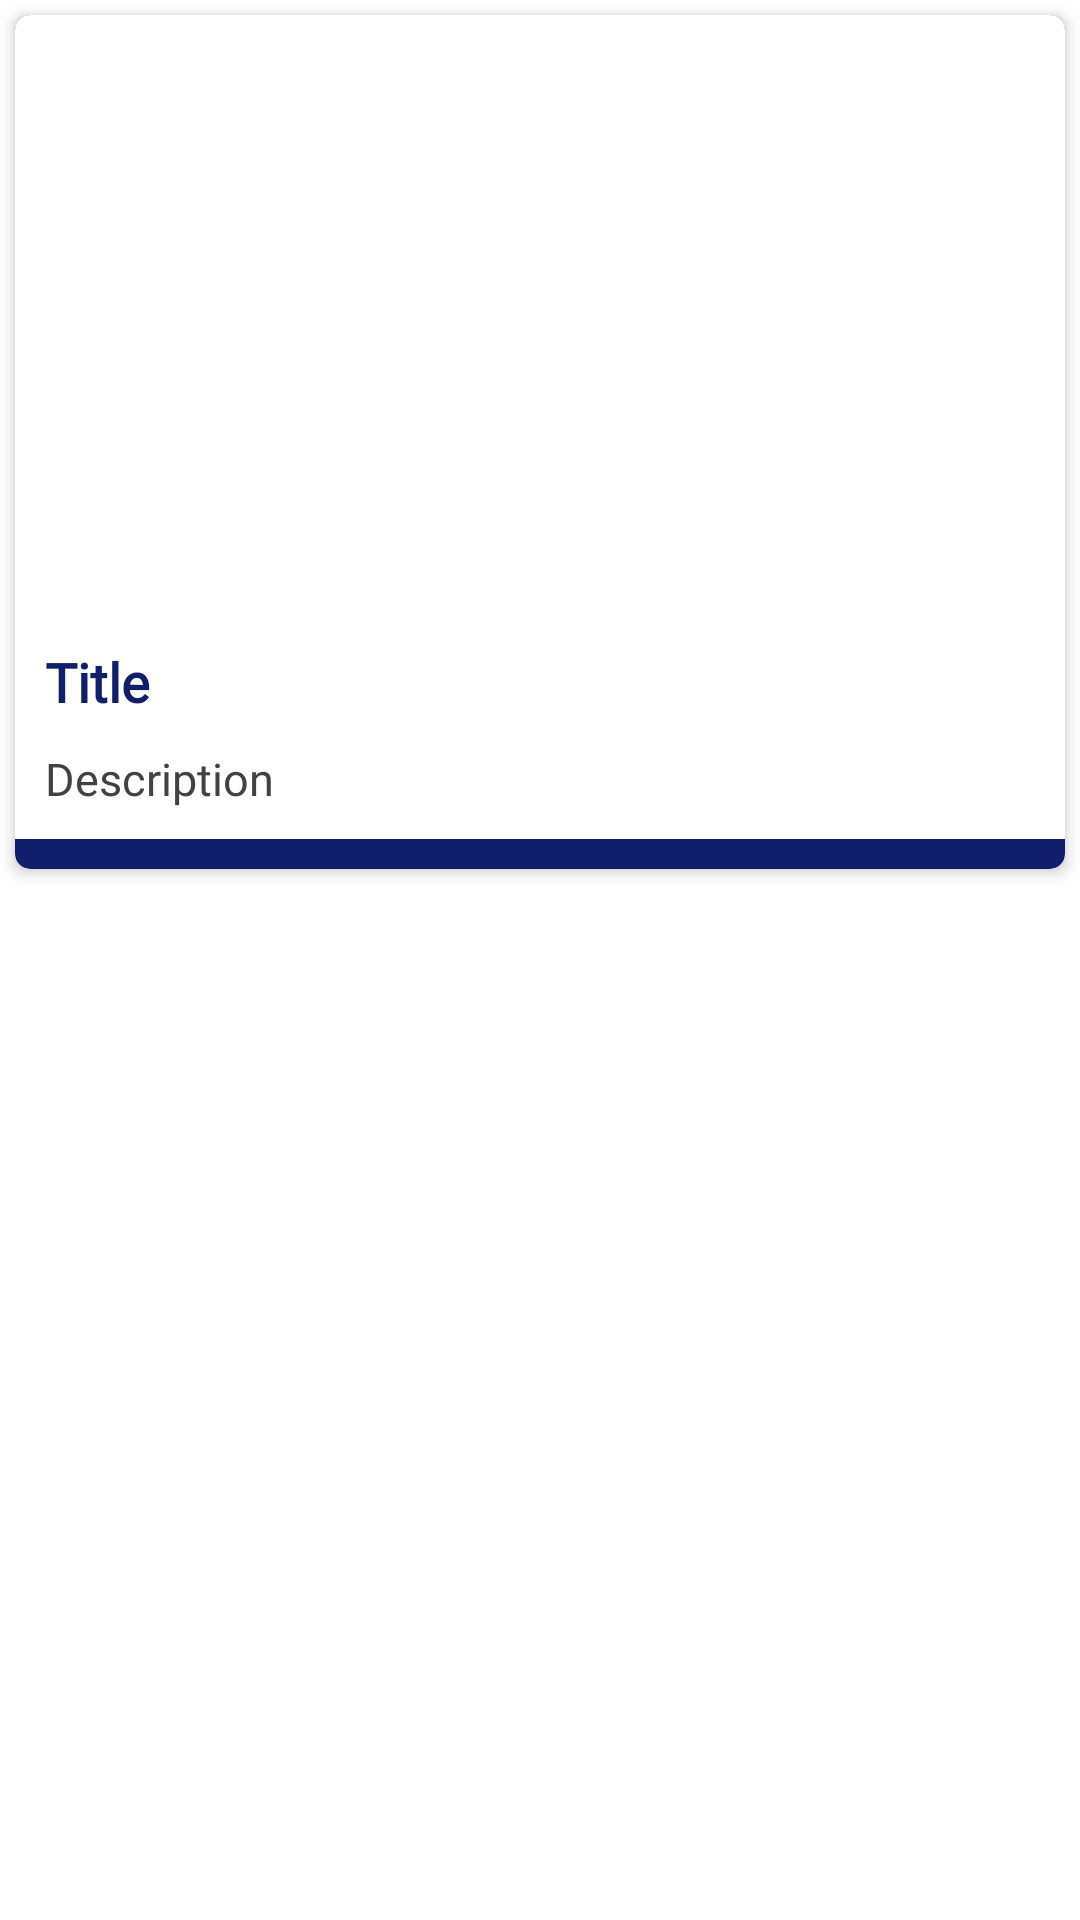

Produce the Android XML layout that renders to this screen, including the resource entries it uses.
<!-- AndroidManifest.xml: application theme AppTheme -->
<!-- res/layout/card_facilities.xml -->
<?xml version="1.0" encoding="utf-8"?>
<LinearLayout xmlns:android="http://schemas.android.com/apk/res/android"
    xmlns:app="http://schemas.android.com/apk/res-auto"
    android:orientation="vertical"
    android:layout_width="match_parent"
    android:layout_height="wrap_content">

    <androidx.cardview.widget.CardView
        android:id="@+id/cr_Facilities"
        android:layout_width="match_parent"
        android:layout_height="wrap_content"
        app:cardCornerRadius="5dp"
        app:cardElevation="3dp"
        app:cardBackgroundColor="@color/colorPrimary"
        android:layout_margin="5dp"
        app:contentPaddingBottom="10sp">

        <LinearLayout
            android:layout_width="match_parent"
            android:layout_height="wrap_content"
            android:orientation="vertical"
            android:background="@color/colorWhite">

            <ImageView
                android:id="@+id/iv_Fimage"
                android:layout_width="match_parent"
                android:layout_height="200dp"
                android:scaleType="centerCrop"/>

            <TextView
                android:id="@+id/tv_Ftitle"
                android:layout_width="match_parent"
                android:layout_height="wrap_content"
                android:gravity="center|start"
                android:padding="10dp"
                android:text="Title"
                android:textAppearance="@style/CustomTextAppearance"
                android:fontFamily="@font/ebgaramond_regular"
                android:textStyle="bold"
                android:textSize="18sp" />

            <TextView
                android:id="@+id/tv_Fdescription"
                android:layout_width="match_parent"
                android:layout_height="wrap_content"
                android:gravity="top|start"
                android:textSize="15sp"
                android:paddingLeft="10sp"
                android:paddingRight="10sp"
                android:paddingBottom="10sp"
                android:text="Description"
                android:fontFamily="@font/ebgaramond_regular"
                android:textColor="@color/cardview_dark_background" />
        </LinearLayout>
    </androidx.cardview.widget.CardView>


</LinearLayout>
<!-- resources referenced by this layout -->
<resources>
  <color name="colorPrimary">#111e6c</color>
  <color name="colorWhite">#FFF</color>
  <style name="CustomTextAppearance" parent="TextAppearance.AppCompat.Body1">
          <item name="android:textColor">@color/colorPrimary</item>
          <item name="android:textSize">17sp</item>
          <item name="android:fontFamily">@font/ramarajaregular</item>
          <item name="android:textSize" tools:ignore="DuplicateDefinition">18sp</item>
          <item name="android:textStyle">bold</item>
      </style>
</resources>
